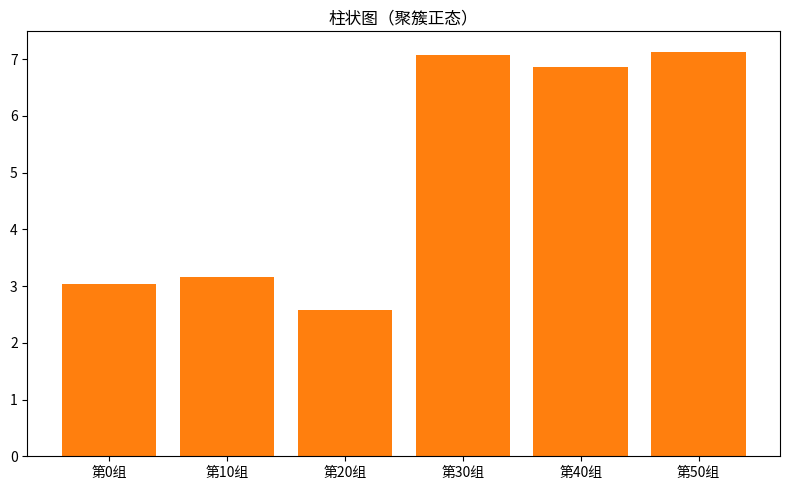

Python code for this plot:
"""柱状图（聚簇正态）
数据可视化示例（matplotlib）。分箱统计柱状图。
运行后在当前目录生成 'viz_bar_d5'_preview.png。
"""
import matplotlib
matplotlib.use("Agg")
import matplotlib.pyplot as plt
import numpy as np

rng = np.random.default_rng(11)
fig, ax = plt.subplots(figsize=(8, 5))
data = np.concatenate([rng.normal(3, 0.5, 30), rng.normal(7, 0.5, 30)])
labels = [f'第{i}组' for i in range(0, len(data), 10)]
vals = [data[i:i+10].mean() for i in range(0, len(data), 10)]
ax.bar(labels, vals, color='tab:orange')
ax.set_title("柱状图（聚簇正态）")
plt.tight_layout()
plt.savefig("'viz_bar_d5'_preview.png", dpi=110)
print("已生成 'viz_bar_d5'_preview.png")
